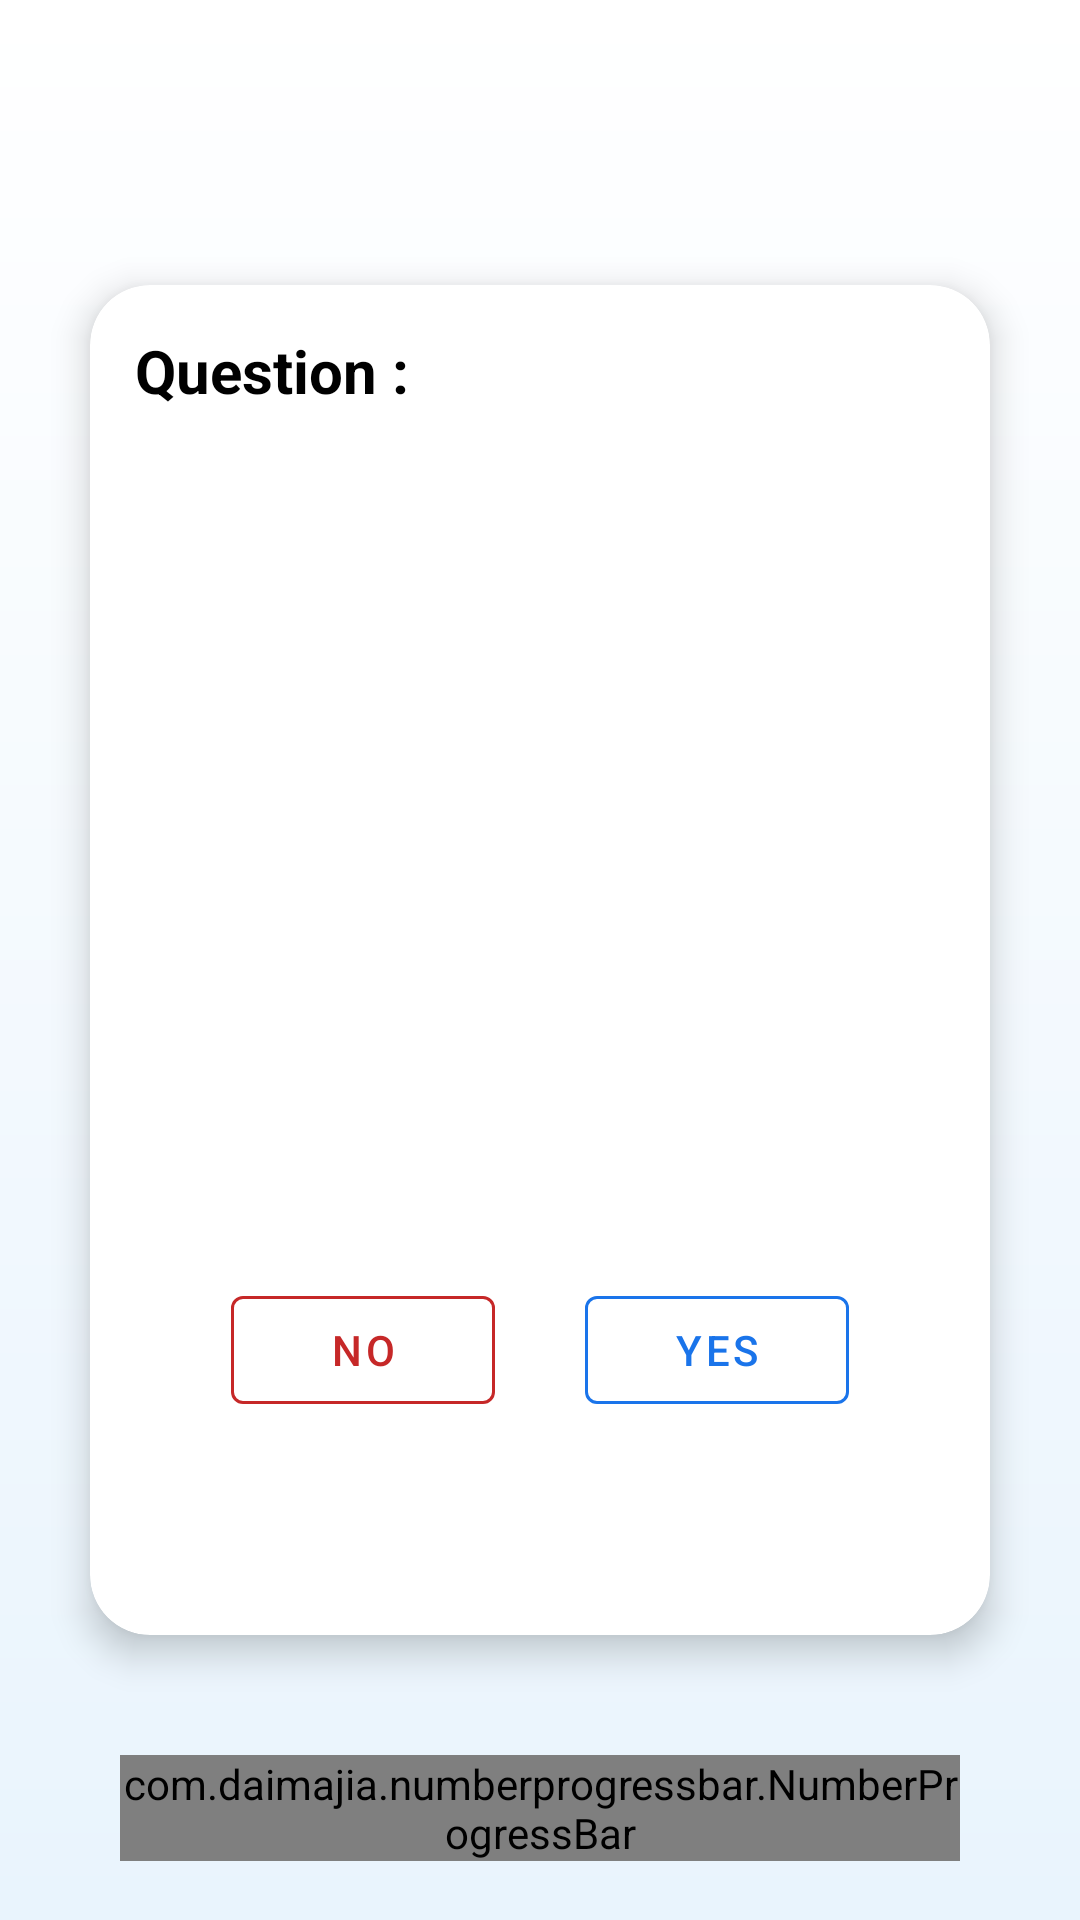

Produce the Android XML layout that renders to this screen, including the resource entries it uses.
<!-- AndroidManifest.xml: application theme AppTheme -->
<!-- res/layout/activity_questions.xml -->
<?xml version="1.0" encoding="utf-8"?>
<androidx.constraintlayout.widget.ConstraintLayout xmlns:android="http://schemas.android.com/apk/res/android"
    xmlns:app="http://schemas.android.com/apk/res-auto"
    xmlns:tools="http://schemas.android.com/tools"
    android:layout_width="match_parent"
    android:layout_height="match_parent"
    tools:context=".activity.QuestionsActivity"
    android:background="@drawable/gradient_bg">

    <com.google.android.material.card.MaterialCardView
        android:id="@+id/materialCardView"
        android:layout_width="match_parent"
        android:layout_height="450dp"
        android:layout_margin="30dp"
        app:cardCornerRadius="20dp"
        app:cardElevation="7dp"
        app:layout_constraintBottom_toBottomOf="parent"
        app:layout_constraintEnd_toEndOf="parent"
        app:layout_constraintStart_toStartOf="parent"
        app:layout_constraintTop_toTopOf="parent">

        <LinearLayout
            android:layout_width="match_parent"
            android:layout_height="match_parent"
            android:orientation="vertical"
            android:weightSum="3">

            <LinearLayout
                android:layout_width="match_parent"
                android:layout_height="0dp"
                android:layout_weight="2.15"
                android:layout_margin="15dp"
                android:orientation="vertical"
                app:layout_constraintEnd_toEndOf="parent"
                app:layout_constraintStart_toStartOf="parent"
                app:layout_constraintTop_toTopOf="parent">

                <TextView
                    android:id="@+id/testQuestionNo_TV"
                    android:layout_width="wrap_content"
                    android:layout_height="wrap_content"
                    android:text="@string/question"
                    android:textColor="@color/black"
                    android:textSize="20dp"
                    android:textStyle="bold" />

                <TextView
                    android:id="@+id/testQuestion_TV"
                    android:layout_width="wrap_content"
                    android:layout_height="wrap_content"
                    android:layout_marginTop="10dp"
                    android:textColor="@color/black"
                    android:textSize="19sp" />

            </LinearLayout>

            <LinearLayout
                android:layout_width="match_parent"
                android:layout_height="0dp"
                android:orientation="horizontal"
                android:layout_weight="1"
                android:gravity="center_horizontal">

                <com.google.android.material.button.MaterialButton
                    android:layout_width="wrap_content"
                    android:layout_height="wrap_content"
                    android:text="No"
                    android:textColor="#C62828"
                    app:strokeColor="#C62828"
                    android:layout_marginEnd="15dp"
                    android:onClick="answerNo"
                    style="@style/Widget.MaterialComponents.Button.OutlinedButton"/>

                <com.google.android.material.button.MaterialButton
                    android:layout_width="wrap_content"
                    android:layout_height="wrap_content"
                    android:text="Yes"
                    android:textColor="@color/colorPrimary"
                    app:strokeColor="@color/colorPrimary"
                    android:layout_marginStart="15dp"
                    android:onClick="answerYes"
                    style="@style/Widget.MaterialComponents.Button.OutlinedButton"/>

            </LinearLayout>

        </LinearLayout>
    </com.google.android.material.card.MaterialCardView>


    <com.daimajia.numberprogressbar.NumberProgressBar
        android:id="@+id/number_progress_bar"
        android:layout_width="match_parent"
        android:layout_height="wrap_content"
        style="@style/NumberProgressBar_Default"
        app:progress_max="100"
        app:progress_text_size="18sp"
        app:progress_reached_bar_height="5dp"
        app:progress_unreached_bar_height="4dp"
        app:progress_text_color="@color/colorPrimary"
        app:progress_reached_color="@color/colorPrimary"
        android:layout_margin="40dp"
        app:layout_constraintEnd_toEndOf="parent"
        app:layout_constraintStart_toStartOf="parent"
        app:layout_constraintTop_toBottomOf="@+id/materialCardView"/>



</androidx.constraintlayout.widget.ConstraintLayout>
<!-- resources referenced by this layout -->
<resources>
  <color name="black">#000000</color>
  <color name="colorPrimary">#1A74EA</color>
  <!-- drawable gradient_bg (drawable) -->
  <shape
      xmlns:android="http://schemas.android.com/apk/res/android"
      android:shape="rectangle">
      <gradient
          android:startColor="#ffffff"
          android:endColor="#E9F4FD"
          android:angle="270" />
  </shape>
  <string name="question">Question :</string>
  <style name="AppTheme" parent="Theme.MaterialComponents.Light.NoActionBar">
          
          <item name="colorPrimary">@color/colorPrimary</item>
          <item name="colorPrimaryDark">@color/colorPrimaryDark</item>
          <item name="colorAccent">@color/colorAccent</item>
          <item name="android:windowBackground">@drawable/splash</item>
      </style>
  <color name="colorPrimaryDark">#1A74EA</color>
  <color name="colorAccent">#E9F4FD</color>
</resources>
